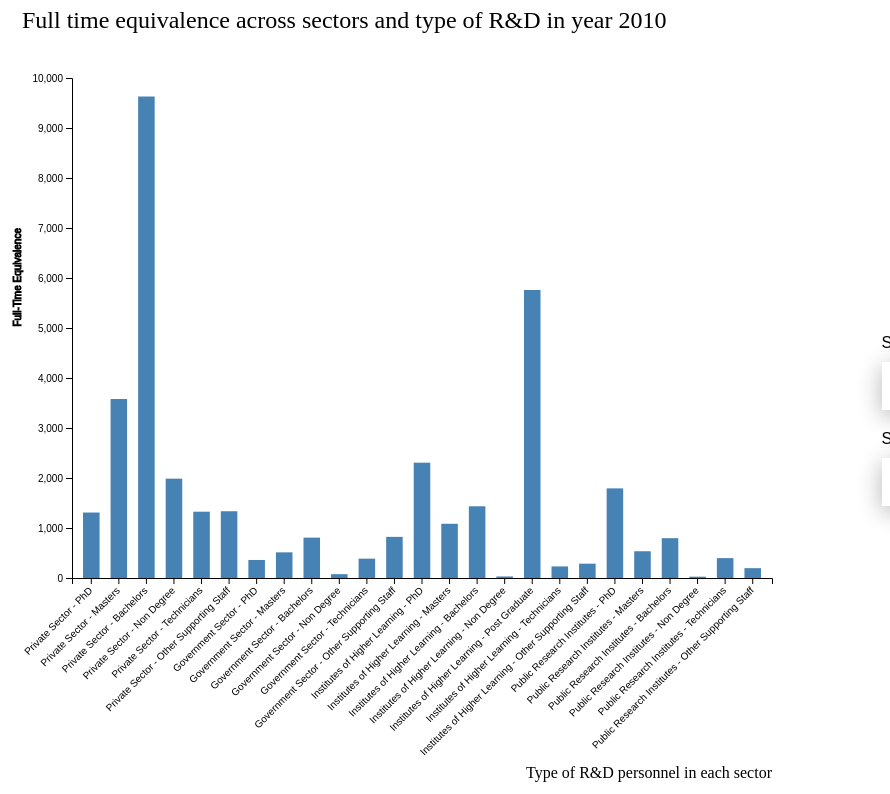
D3 v5 page, settled after 480 driven frames (8 s of simulated time); the page loaded 1 data file(s).


// ── visualization.js
let drawspace = d3.select("#drawspace");

d3.csv(
  "research-and-development-manpower-full-time-equivalence-by-sector.csv"
).then(showData);

var data;
const height = 500;
const width = 700;

function showData(data) {
  this.data = data;
  loadYears();
  loadSectors();
  change();
}

function change() {
  let chartType = document.getElementById("chart_type").value;
  let selectedYear = document.getElementById("year").value;
  let selectedSector = document.getElementById("sector").value;

  if (chartType === "vis1") {
    hideElement("box_sector");
    showElement("box_year");
    drawBarChart(getDataByYear(selectedYear), selectedYear);
  } else if (chartType === "vis2") {
    hideElement("box_year");
    showElement("box_sector");
    drawLineChart(getDataBySector(selectedSector), selectedSector);
  } else if (chartType === "vis3") {
    hideElement("box_sector");
    showElement("box_year");
    drawPieChart1(getDataByManpowerType(selectedYear), selectedYear);
  }
}

function drawBarChart(appData, year) {
  d3.selectAll("svg > *").remove();

  drawspace
    .append("text")
    .attr("transform", "translate(0,0)")
    .attr("x", 50)
    .attr("y", 50)
    .attr("font-size", "24px")
    .text(
      "Full time equivalence across sectors and type of R&D in year " + year
    );

  var xScale = d3
    .scaleBand()
    .range([0, width])
    .padding(0.4)
    .domain(
      appData.map((d) => {
        return d.sector + " - " + d.type_of_rnd_manpower;
      })
    );

  var yScale = d3
    .scaleLinear()
    .range([height, 0])
    .domain([0, d3.max(appData, (d) => +d.fte)])
    .nice();

  var g = drawspace
    .append("g")
    .attr("transform", "translate(" + 100 + "," + 100 + ")");

  drawspace
    .append("text")
    .attr("class", "x label")
    .attr("text-anchor", "end")
    .attr("x", 800)
    .attr("y", 800)
    .text("Type of R&D personnel in each sector");

  g.append("g")
    .attr("transform", "translate(0," + height + ")")
    .call(d3.axisBottom(xScale))
    .selectAll("text")
    .style("text-anchor", "end")
    .attr("dx", "-.8em")
    .attr("dy", ".15em")
    .attr("transform", "rotate(-45)");

  g.append("g")
    .call(d3.axisLeft(yScale))
    .append("text")
    .attr("transform", "rotate(-90)")
    .attr("y", 0)
    .attr("x", -150)
    .attr("dy", "-5.1em")
    .attr("text-anchor", "end")
    .attr("stroke", "black")
    .text("Full-Time Equivalence");

  var mouseover = function (d) {
    d3.select(this).style("stroke", "black").style("fill", "brown");
  };

  var mouseleave = function (d) {
    d3.select(this).style("stroke", "none").style("fill", "steelblue");
  };

  g.selectAll(".bar")
    .data(appData)
    .enter()
    .append("rect")
    .attr("class", "bar")
    .attr("x", (d) => xScale(d.sector + " - " + d.type_of_rnd_manpower))
    .attr("y", (d) => yScale(d.fte))
    .attr("width", xScale.bandwidth())
    .attr("height", (d) => height - yScale(d.fte))
    .on("mouseover", mouseover)
    .on("mouseout", mouseleave);
}

function drawLineChart(appData, sector) {
  d3.selectAll("svg > *").remove();

  drawspace
    .append("text")
    .attr("transform", "translate(0,0)")
    .attr("x", 50)
    .attr("y", 50)
    .attr("font-size", "24px")
    .text(sector + " FTE trend from 2010 to 2018");

  let parseDate = d3.timeParse("%Y");

  var xScale = d3
    .scaleTime()
    .range([0, width])
    .domain(d3.extent(appData, (d) => parseDate(d.year)));

  var yScale = d3
    .scaleLinear()
    .range([height, 0])
    .domain([0, d3.max(appData, (d) => +d.fte)])
    .nice();

  var g = drawspace
    .append("g")
    .attr("transform", "translate(" + 100 + "," + 100 + ")");

  g.append("g")
    .attr("transform", "translate(0," + height + ")")
    .call(d3.axisBottom(xScale))
    .selectAll("text")
    .style("text-anchor", "end")
    .attr("dx", "-.8em")
    .attr("dy", ".15em")
    .attr("transform", "rotate(-45)");

  g.append("g")
    .call(d3.axisLeft(yScale))
    .append("text")
    .attr("transform", "rotate(-90)")
    .attr("y", 0)
    .attr("x", -150)
    .attr("dy", "-5.1em")
    .attr("text-anchor", "end")
    .attr("stroke", "black")
    .text("Full-Time Equivalence");

  g.append("path")
    .datum(appData)
    .attr("fill", "none")
    .attr("stroke", "steelblue")
    .attr("stroke-width", 1.5)
    .attr(
      "d",
      d3
        .line()
        .x((d) => xScale(parseDate(d.year)))
        .y((d) => yScale(d.fte))
    );
}

function drawPieChart(appData, year) {
  //TODO: Draw Pie Chart Based on Type on Manpower
  d3.selectAll("svg > *").remove();

  drawspace
    .append("text")
    .attr("transform", "translate(0,0)")
    .attr("x", 50)
    .attr("y", 50)
    .attr("font-size", "24px")
    .text("FTE contribution by type of R&D Manpower in " + year);

  let g = drawspace
    .append("g")
    .attr("transform", "translate(" + width / 2 + "," + 400 + ")");

  let types = appData.map((d) => d.type_of_rnd_manpower);

  let color = d3.scaleOrdinal(d3.schemeCategory10).domain(types);

  const pie = d3.pie();

  var arc = d3
    .arc()
    .innerRadius(0)
    .outerRadius(Math.min(width, height) / 2);

  var arcs = g
    .selectAll("arc")
    .data(pie(appData.map((d) => d.fte)))
    .enter()
    .append("g")
    .attr("class", "arc");
  console.log(color("PhD"));
  arcs
    .append("path")
    .attr("fill", (d, i) => color(types[i]))
    .attr("d", arc);
}

function drawPieChart1(d, year) {
  //TODO: Draw Pie Chart Based on Type on Manpower
  d3.selectAll("svg > *").remove();
  // a circle chart needs a radius
  var radius = Math.min(width, height) / 2;

  // legend dimensions
  var legendRectSize = 14.5; // defines the size of the colored squares in legend
  var legendSpacing = 3; // defines spacing between squares

  // define color scale
  var color = d3.scaleOrdinal(d3.schemeCategory10);
  // more color scales: https://bl.ocks.org/pstuffa/3393ff2711a53975040077b7453781a9

  drawspace
    .append("text")
    .attr("transform", "translate(0,0)")
    .attr("x", 50)
    .attr("y", 50)
    .attr("font-size", "24px")
    .text("FTE contribution by type of R&D Manpower in " + year);

  var svg = drawspace
    .append("g")
    .attr("transform", "translate(" + width / 2 + "," + 400 + ")");
  var arc = d3
    .arc()
    .innerRadius(0) // none for pie chart
    .outerRadius(radius); // size of overall chart

  var pie = d3
    .pie() // start and end angles of the segments
    .value(function (d) {
      return d.fte;
    }) // how to extract the numerical data from each entry in our dataset
    .sort(null); // by default, data sorts in oescending value. this will mess with our animation so we set it to null

  // define tooltip
  var tooltip = d3
    .select("#chart") // select element in the DOM with id 'chart'
    .append("div") // append a div element to the element we've selected
    .attr("class", "tooltip"); // add class 'tooltip' on the divs we just selected

  tooltip
    .append("div") // add divs to the tooltip defined above
    .attr("class", "label"); // add class 'label' on the selection

  tooltip
    .append("div") // add divs to the tooltip defined above
    .attr("class", "count"); // add class 'count' on the selection

  tooltip
    .append("div") // add divs to the tooltip defined above
    .attr("class", "percent"); // add class 'percent' on the selection

  d.forEach(function (d) {
    d.fte = +d.fte; // calculate count as we iterate through the data
    d.enabled = true; // add enabled property to track which entries are checked
  });

  // creating the chart
  var path = svg
    .selectAll("path") // select all path elements inside the svg. specifically the 'g' element. they don't exist yet but they will be created below
    .data(pie(d)) //associate dataset wit he path elements we're about to create. must pass through the pie function. it magically knows how to extract values and bakes it into the pie
    .enter() //creates placeholder nodes for each of the values
    .append("path") // replace placeholders with path elements
    .attr("d", arc) // define d attribute with arc function above
    .attr("fill", function (d) {
      return color(d.data.type_of_rnd_manpower);
    }) // use color scale to define fill of each label in dataset
    .each(function (d) {
      this._current - d;
    }); // creates a smooth animation for each track

  // mouse event handlers are attached to path so they need to come after its definition
  path.on("mouseover", function (d) {
    // when mouse enters div
    var total = d3.sum(
      d.map(function (d) {
        // calculate the total number of tickets in the dataset
        return d.enabled ? d.fte : 0; // checking to see if the entry is enabled. if it isn't, we return 0 and cause other percentages to increase
      })
    );
    var percent = Math.round((1000 * d.data.fte) / total) / 10; // calculate percent
    tooltip.select(".label").html(d.data.type_of_rnd_manpower); // set current label
    tooltip.select(".count").html("$" + d.data.fte); // set current count
    tooltip.select(".percent").html(percent + "%"); // set percent calculated above
    tooltip.style("display", "block"); // set display
  });

  path.on("mouseout", function () {
    // when mouse leaves div
    tooltip.style("display", "none"); // hide tooltip for that element
  });

  path.on("mousemove", function (d) {
    // when mouse moves
    tooltip
      .style("top", d3.event.layerY + 10 + "px") // always 10px below the cursor
      .style("left", d3.event.layerX + 10 + "px"); // always 10px to the right of the mouse
  });

  // define legend
  var legend = svg
    .selectAll(".legend") // selecting elements with class 'legend'
    .data(color.domain()) // refers to an array of labels from our dataset
    .enter() // creates placeholder
    .append("g") // replace placeholders with g elements
    .attr("class", "legend") // each g is given a legend class
    .attr("transform", function (d, i) {
      var height = legendRectSize + legendSpacing; // height of element is the height of the colored square plus the spacing
      var offset = (height * color.domain().length) / 2; // vertical offset of the entire legend = height of a single element & half the total number of elements
      var horz = 18 * legendRectSize; // the legend is shifted to the left to make room for the text
      var vert = i * height - offset; // the top of the element is hifted up or down from the center using the offset defiend earlier and the index of the current element 'i'
      return "translate(" + horz + "," + vert + ")"; //return translation
    });

  // adding colored squares to legend
  legend
    .append("rect") // append rectangle squares to legend
    .attr("width", legendRectSize) // width of rect size is defined above
    .attr("height", legendRectSize) // height of rect size is defined above
    .style("fill", color) // each fill is passed a color
    .style("stroke", color) // each stroke is passed a color
    .on("click", function (label) {
      var rect = d3.select(this); // this refers to the colored squared just clicked
      var enabled = true; // set enabled true to default
      var totalEnabled = d3.sum(
        d.map(function (d) {
          // can't disable all options
          return d.enabled ? 1 : 0; // return 1 for each enabled entry. and summing it up
        })
      );

      if (rect.attr("class") === "disabled") {
        // if class is disabled
        rect.attr("class", ""); // remove class disabled
      } else {
        // else
        if (totalEnabled < 2) return; // if less than two labels are flagged, exit
        rect.attr("class", "disabled"); // otherwise flag the square disabled
        enabled = false; // set enabled to false
      }

      pie.value(function (d) {
        if (d.type_of_rnd_manpower === label) d.enabled = enabled; // if entry label matches legend label
        return d.enabled ? d.fte : 0; // update enabled property and return count or 0 based on the entry's status
      });

      path = path.data(pie(d)); // update pie with new data

      path
        .transition() // transition of redrawn pie
        .duration(750) //
        .attrTween("d", function (d) {
          // 'd' specifies the d attribute that we'll be animating
          var interpolate = d3.interpolate(this._current, d); // this = current path element
          this._current = interpolate(0); // interpolate between current value and the new value of 'd'
          return function (t) {
            return arc(interpolate(t));
          };
        });
    });

  // adding text to legend
  legend
    .append("text")
    .attr("x", legendRectSize + legendSpacing)
    .attr("y", legendRectSize - legendSpacing)
    .text(function (d) {
      return d;
    }); // return label
}

function loadYears() {
  const years = [...new Set(data.map((d) => d.year))].sort();
  let sel = "";
  years.forEach((y) => (sel += `<option value="${y}">${y}</option>`));
  document.getElementById("year").innerHTML = sel;
}

function loadSectors() {
  const sectors = [...new Set(data.map((d) => d.sector))];
  let sel = "";
  sectors.forEach((y) => (sel += `<option value="${y}">${y}</option>`));
  document.getElementById("sector").innerHTML = sel;
}

function getDataByYear(year) {
  return data.filter((d) => {
    return d.year === year;
  });
}

function getDataBySector(sector) {
  let sectorData = {};
  for (let d of data) {
    let year = d.year;
    if (d.sector === sector) {
      if (year in sectorData) sectorData[year] += parseFloat(d.fte);
      else sectorData[year] = parseFloat(d.fte);
    }
  }
  return Object.keys(sectorData).map((key) => ({
    year: key,
    fte: sectorData[key],
  }));
}

function getDataByManpowerType(year) {
  const yearData = data.filter((d) => d.year === year);
  let typeData = {};

  for (let d of yearData) {
    let trm = d.type_of_rnd_manpower;
    if (trm in typeData) typeData[trm] += parseFloat(d.fte);
    else typeData[trm] = parseFloat(d.fte);
  }

  const test = Object.keys(typeData).map((key) => ({
    type_of_rnd_manpower: key,
    fte: typeData[key],
  }));

  console.log(test);
  return test;
}

function hideElement(element) {
  document.getElementById(element).style.display = "none";
}

function showElement(element) {
  document.getElementById(element).style.display = "block";
}


### data: research-and-development-manpower-full-time-equivalence-by-sector.csv
year, sector, type_of_rnd_manpower, fte
2018, Private Sector, PhD, 1766
2018, Private Sector, Masters, 5070
2018, Private Sector, Bachelors, 11731
2018, Private Sector, Non Degree, 1640
2018, Private Sector, Technicians, 1129
2018, Private Sector, Other Supporting Staff, 1800
2018, Government Sector, PhD, 483.7
2018, Government Sector, Masters, 703.0
2018, Government Sector, Bachelors, 1183
2018, Government Sector, Non Degree, 131.6
2018, Government Sector, Technicians, 310.1
2018, Government Sector, Other Supporting Staff, 1261
2018, Institutes of Higher Learning, PhD, 4686
2018, Institutes of Higher Learning, Masters, 1293
2018, Institutes of Higher Learning, Bachelors, 2197
2018, Institutes of Higher Learning, Non Degree, 85.0
2018, Institutes of Higher Learning, Post Graduate, 4955
2018, Institutes of Higher Learning, Technicians, 222.9
2018, Institutes of Higher Learning, Other Supporting Staff, 295.4
2018, Public Research Institutes, PhD, 1901
2018, Public Research Institutes, Masters, 473.0
2018, Public Research Institutes, Bachelors, 901.8
2018, Public Research Institutes, Non Degree, 74.0
2018, Public Research Institutes, Technicians, 243.4
2018, Public Research Institutes, Other Supporting Staff, 281.8
2017, Private Sector, PhD, 1679
2017, Private Sector, Masters, 4868
2017, Private Sector, Bachelors, 11200
2017, Private Sector, Non Degree, 1589
2017, Private Sector, Technicians, 1254
2017, Private Sector, Other Supporting Staff, 1638
2017, Government Sector, PhD, 489.0
2017, Government Sector, Masters, 684.0
2017, Government Sector, Bachelors, 1114
2017, Government Sector, Non Degree, 135.4
2017, Government Sector, Technicians, 317.4
2017, Government Sector, Other Supporting Staff, 1269
2017, Institutes of Higher Learning, PhD, 4615
2017, Institutes of Higher Learning, Masters, 1450
2017, Institutes of Higher Learning, Bachelors, 2161
2017, Institutes of Higher Learning, Non Degree, 78.2
2017, Institutes of Higher Learning, Post Graduate, 5367
2017, Institutes of Higher Learning, Technicians, 162.1
2017, Institutes of Higher Learning, Other Supporting Staff, 339.5
2017, Public Research Institutes, PhD, 2077
2017, Public Research Institutes, Masters, 470.3
2017, Public Research Institutes, Bachelors, 860.3
2017, Public Research Institutes, Non Degree, 60.8
2017, Public Research Institutes, Technicians, 349.9
2017, Public Research Institutes, Other Supporting Staff, 287.1
2016, Private Sector, PhD, 1767
2016, Private Sector, Masters, 4908
2016, Private Sector, Bachelors, 11108
2016, Private Sector, Non Degree, 1600
2016, Private Sector, Technicians, 1367
2016, Private Sector, Other Supporting Staff, 1636
2016, Government Sector, PhD, 519.2
2016, Government Sector, Masters, 666.1
2016, Government Sector, Bachelors, 1089
2016, Government Sector, Non Degree, 132.3
... 165 more rows